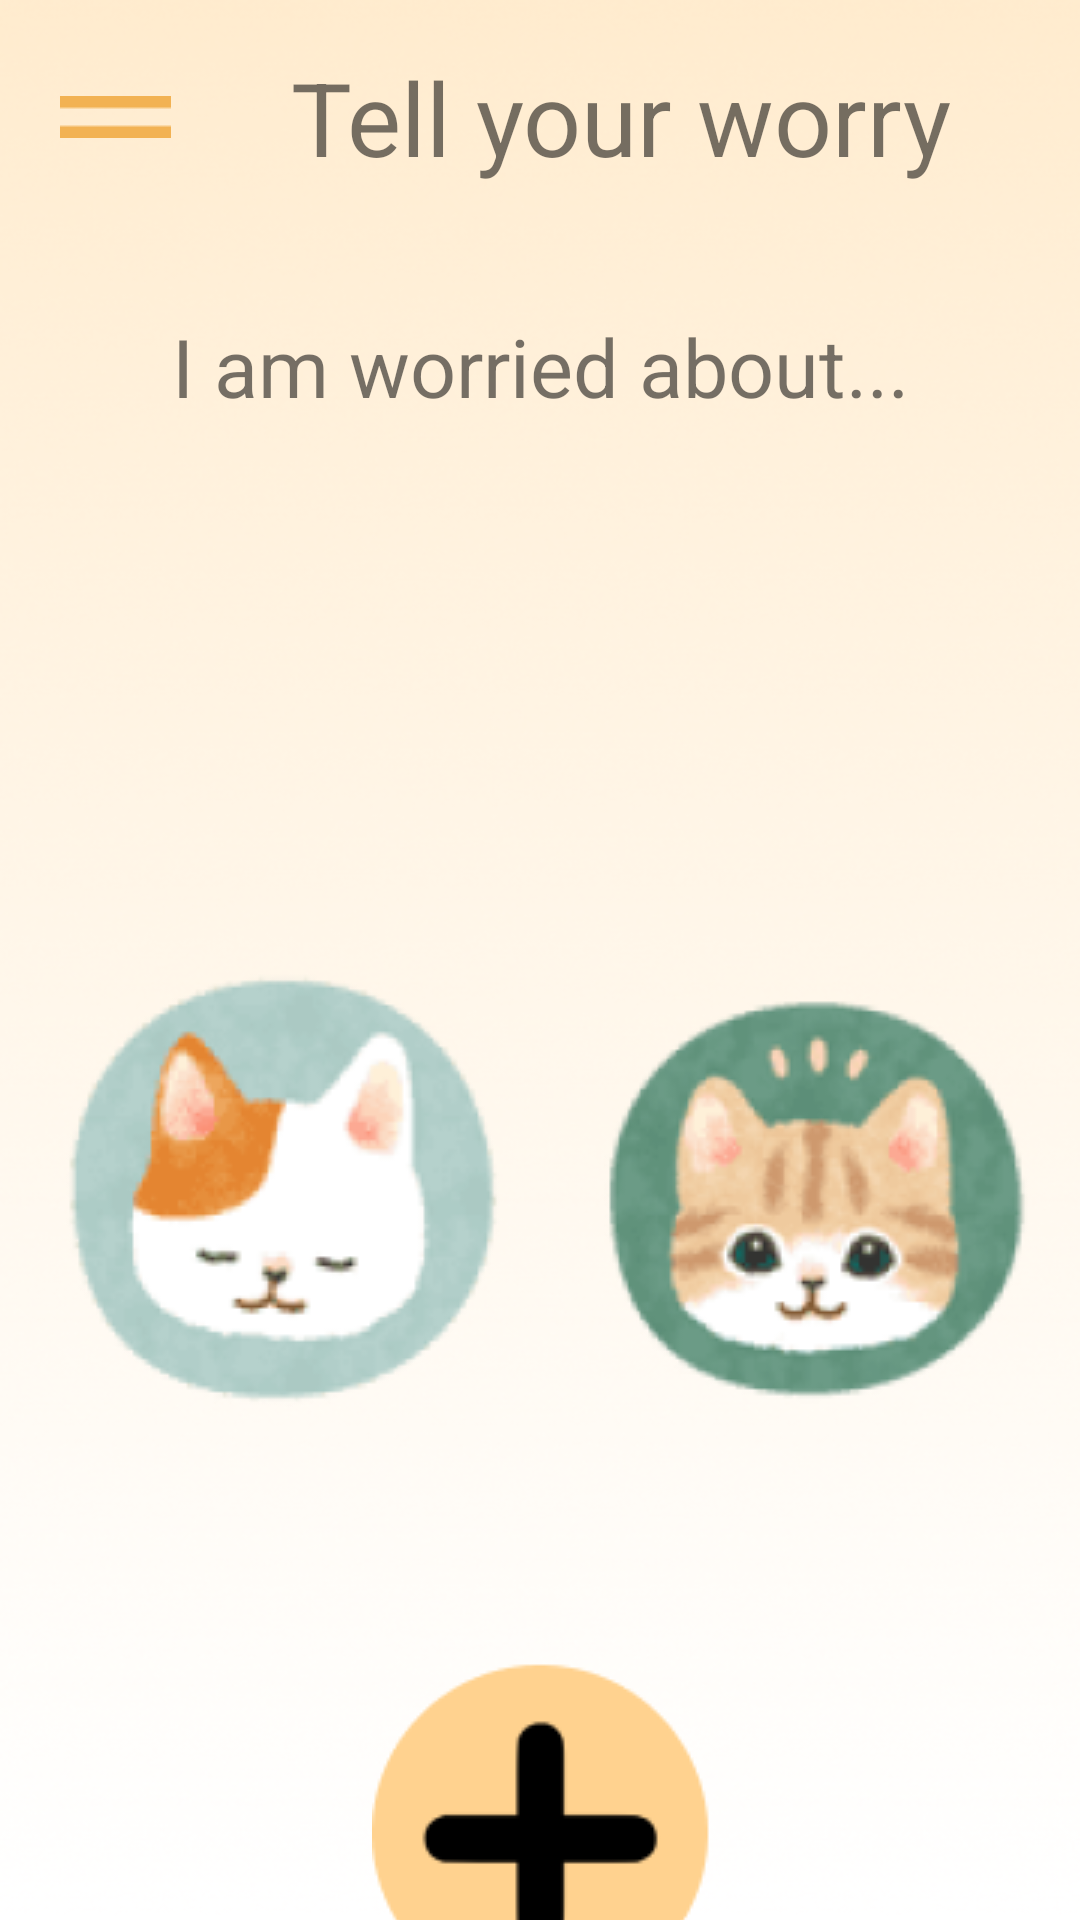

Reconstruct the res/layout file that produces this screen, plus the resources it refers to.
<!-- AndroidManifest.xml: application theme Theme.WorryDolls -->
<!-- res/layout/activity_mainscreen.xml -->
<?xml version="1.0" encoding="utf-8"?>
<androidx.constraintlayout.widget.ConstraintLayout xmlns:android="http://schemas.android.com/apk/res/android"
    xmlns:app="http://schemas.android.com/apk/res-auto"
    xmlns:tools="http://schemas.android.com/tools"
    android:layout_width="match_parent"
    android:layout_height="match_parent"
    tools:context=".MainScreenActivity"
    android:background="@drawable/background">

    <LinearLayout
        android:id="@+id/linearLayout2"
        android:layout_width="400dp"
        android:layout_height="70dp"
        android:layout_marginTop="4dp"
        android:gravity="center_vertical"
        app:layout_constraintEnd_toEndOf="parent"
        app:layout_constraintHorizontal_bias="0.0"
        app:layout_constraintStart_toStartOf="parent"
        app:layout_constraintTop_toTopOf="parent"
        tools:ignore="UseCompoundDrawables">

        <ImageView
            android:id="@+id/menu"
            android:layout_width="wrap_content"
            android:layout_height="wrap_content"
            android:layout_marginStart="20sp"
            android:contentDescription="@string/image"
            android:src="@drawable/menu" />

        <TextView
            android:layout_width="wrap_content"
            android:layout_height="wrap_content"
            android:layout_marginStart="40dp"
            android:text="@string/tell_your_worry"
            android:textSize="@dimen/sp34" />

    </LinearLayout>

    <LinearLayout
        android:id="@+id/linearLayout3"
        android:layout_width="wrap_content"
        android:layout_height="wrap_content"
        android:layout_marginTop="30dp"
        app:layout_constraintEnd_toEndOf="parent"
        app:layout_constraintStart_toStartOf="parent"
        app:layout_constraintTop_toBottomOf="@+id/linearLayout2">

        <TextView
            android:layout_width="wrap_content"
            android:layout_height="wrap_content"
            android:text="@string/i_am_worried_about"
            android:textSize="27sp" />

    </LinearLayout>

    <LinearLayout
        android:id="@+id/linearLayout4"
        android:layout_width="wrap_content"
        android:layout_height="wrap_content"
        android:layout_marginTop="168dp"
        android:gravity="center"
        android:orientation="horizontal"
        app:layout_constraintEnd_toEndOf="parent"
        app:layout_constraintHorizontal_bias="0.454"
        app:layout_constraintStart_toStartOf="parent"
        app:layout_constraintTop_toBottomOf="@+id/linearLayout3">

        <ImageView
            android:layout_width="wrap_content"
            android:layout_height="wrap_content"
            android:contentDescription="@string/image"
            android:src="@drawable/cat_1" />

        <ImageView
            android:layout_width="wrap_content"
            android:layout_height="wrap_content"
            android:contentDescription="@string/image"
            android:src="@drawable/cat_2" />

    </LinearLayout>

    <LinearLayout
        android:id="@+id/plus"
        android:layout_width="wrap_content"
        android:layout_height="wrap_content"
        app:layout_constraintEnd_toEndOf="parent"
        app:layout_constraintStart_toStartOf="parent"
        app:layout_constraintTop_toBottomOf="@+id/linearLayout4">

        <ImageView
            android:layout_width="wrap_content"
            android:layout_height="wrap_content"
            android:contentDescription="@string/image"
            android:src="@drawable/plus"
            android:layout_marginTop="@dimen/sp36"
            android:layout_marginStart="10sp"/>

    </LinearLayout>

</androidx.constraintlayout.widget.ConstraintLayout>
<!-- resources referenced by this layout -->
<resources>
  <dimen name="sp34">34sp</dimen>
  <dimen name="sp36">36sp</dimen>
  <!-- drawable background: png bitmap (drawable, 164502 bytes) -->
  <!-- drawable cat_1: png bitmap (drawable, 19412 bytes) -->
  <!-- drawable cat_2: png bitmap (drawable, 24875 bytes) -->
  <!-- drawable menu: png bitmap (drawable, 151 bytes) -->
  <!-- drawable plus: png bitmap (drawable, 2894 bytes) -->
  <string name="i_am_worried_about">I am worried about...</string>
  <string name="image">image</string>
  <string name="tell_your_worry">Tell your worry</string>
  <style name="Theme.WorryDolls" parent="Theme.MaterialComponents.DayNight.DarkActionBar">
          
          <item name="colorPrimary">@color/purple_500</item>
          <item name="colorPrimaryVariant">@color/purple_700</item>
          <item name="colorOnPrimary">@color/white</item>
          
          <item name="colorSecondary">@color/teal_200</item>
          <item name="colorSecondaryVariant">@color/teal_700</item>
          <item name="colorOnSecondary">@color/black</item>
          
          <item name="android:statusBarColor" tools:targetApi="l">?attr/colorPrimaryVariant</item>
          
      </style>
  <color name="purple_500">#FF6200EE</color>
  <color name="purple_700">#FF3700B3</color>
  <color name="white">#FFFFFFFF</color>
  <color name="teal_200">#FF03DAC5</color>
  <color name="teal_700">#FF018786</color>
  <color name="black">#FF000000</color>
</resources>
